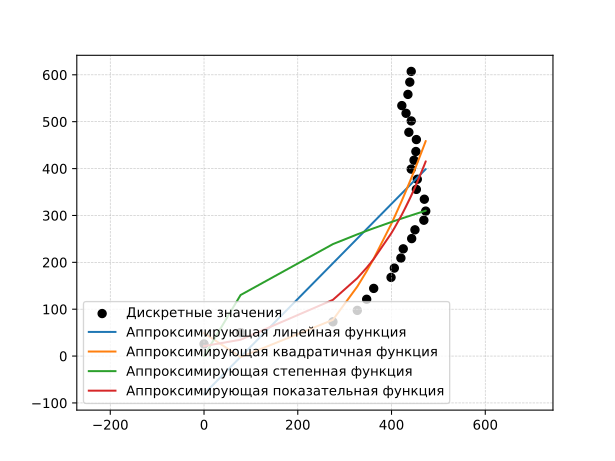

Data behind this chart, as committed beside it:
User Count, Total Request Count, Total Average Response Time, Requests/s
10, 372, 25.85, 0
40, 1156, 50.05, 78
60, 1977, 73.11, 275
80, 2759, 97.48, 327
100, 3617, 121.2, 347
120, 4435, 144.3, 362
140, 5296, 167.8, 399
160, 6222, 187.7, 406
180, 7159, 209.1, 420
200, 8104, 228.8, 425
220, 9035, 250.6, 443
240, 10045, 269.3, 450
260, 11009, 289.8, 469
280, 11948, 309.3, 473
300, 12724, 334.6, 470
320, 13686, 355.6, 453
340, 14537, 377.2, 455
360, 15571, 398.9, 442
380, 16522, 417.8, 448
400, 17291, 436.4, 452
420, 18084, 461.9, 453
440, 18990, 477.4, 437
460, 19912, 501.6, 442
480, 20771, 517.9, 431
500, 21677, 534.4, 422
500, 22542, 558.2, 435
500, 23487, 584.4, 439
500, 24569, 607.2, 442
